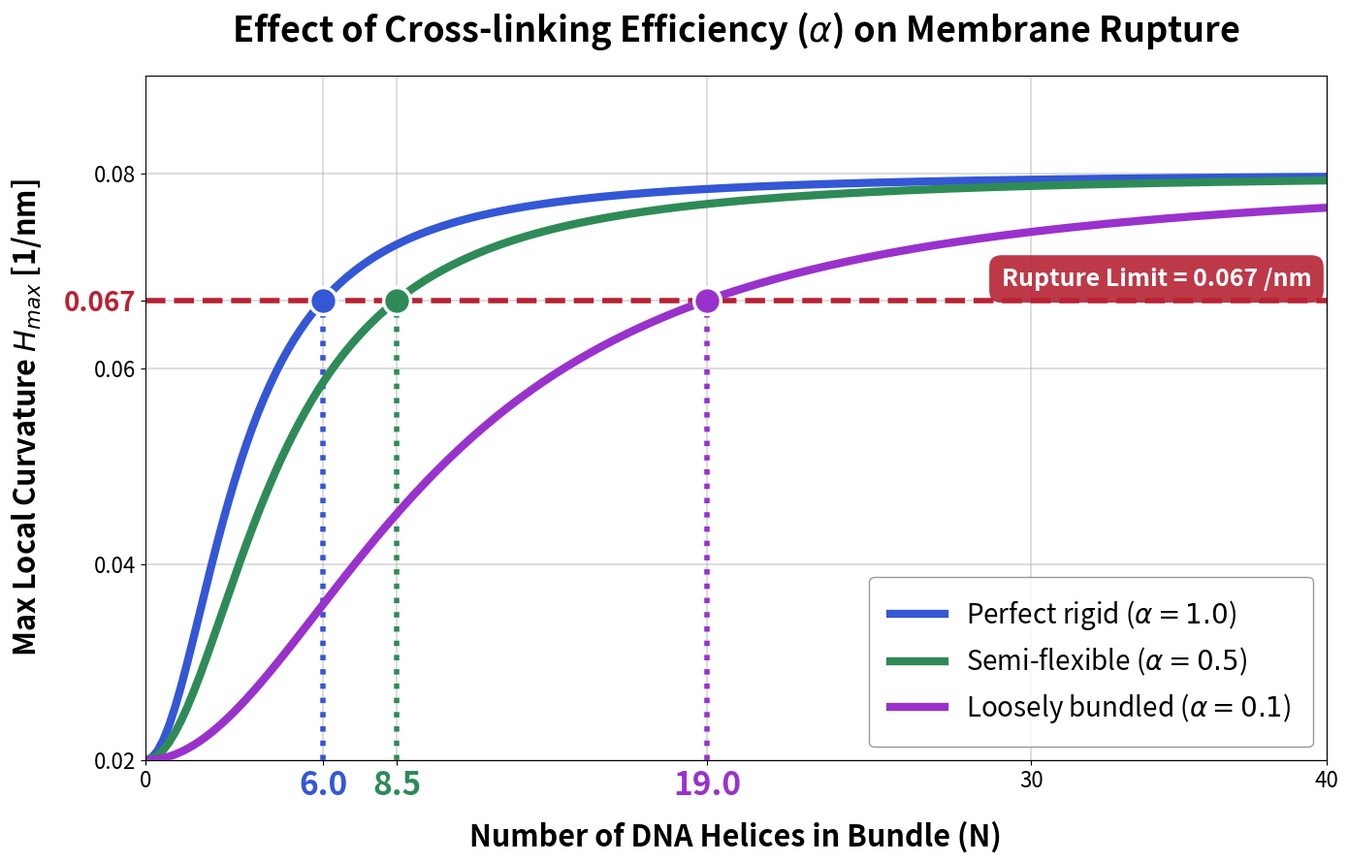

Write the Python code that produced this figure.
import numpy as np
import matplotlib.pyplot as plt
from scipy.interpolate import interp1d

# --- 1. 物理パラメーター ---
R0 = 50.0                 # リポソーム初期半径 [nm]
L_bundle = 60.0           # DNA束の長さ [nm]
H_crit = 0.067            # 膜破壊の臨界平均曲率 [1/nm]

# --- 2. 解析力学モデル (alpha対応版) ---
def compute_analytical_curvature(N, alpha):
    B_dna_factor = alpha * 50.0 * (N**2) * L_bundle
    k_mem_eff = 30000.0
    kappa_dna = (k_mem_eff / (B_dna_factor + k_mem_eff)) * (1.0 / R0)
    mismatch_kappa = (1.0 / R0) - kappa_dna
    amp_factor = 3.0
    H_max = (1.0 / R0) + amp_factor * mismatch_kappa
    return H_max

# --- 3. データ生成 ---
N_vals = np.linspace(0, 40, 200)
alpha_list = [1.0, 0.5, 0.1]
colors = ['#3457D5', '#2E8B57', '#9932CC']
labels = [r'Perfect rigid ($\alpha=1.0$)', r'Semi-flexible ($\alpha=0.5$)', r'Loosely bundled ($\alpha=0.1$)']

results_H = []
critical_Ns = []

for alpha in alpha_list:
    H_vals = np.array([compute_analytical_curvature(n, alpha) for n in N_vals])
    results_H.append(H_vals)

    try:
        above_threshold = np.where(H_vals >= H_crit)[0]
        if len(above_threshold) > 0:
            idx = above_threshold[0]
            interp_func = interp1d([H_vals[idx-1], H_vals[idx]], [N_vals[idx-1], N_vals[idx]])
            crit_N = float(interp_func(H_crit))
        else:
            crit_N = None
    except Exception:
        crit_N = None

    critical_Ns.append(crit_N)

# --- 4. グラフ描画（スッキリ改善版） ---
plt.figure(figsize=(14, 9))

# 破壊閾値の赤い破線
plt.axhline(y=H_crit, color='#B72334', linestyle='--', linewidth=4)
plt.text(39.5, H_crit + 0.001, f'Rupture Limit = {H_crit} /nm',
         bbox=dict(boxstyle="round,pad=0.5", fc="#B72334", ec="none", alpha=0.9),
         color="white", fontsize=18, fontweight='bold', ha='right', va='bottom')


# --- X軸の目盛りの被り防止処理 ---
# 限界本数と近すぎる標準目盛り（10, 20など）を間引いてスッキリさせる
base_ticks_vals = [0, 10, 20, 30, 40]
valid_crit_Ns = [n for n in critical_Ns if n is not None]
safe_base_ticks = []

for bt in base_ticks_vals:
    # 限界本数の数値から「距離が2.5以上」離れている標準目盛りのみ残す
    if all(abs(bt - cn) > 2.5 for cn in valid_crit_Ns):
        safe_base_ticks.append(bt)

tick_data = [(x, str(x), 'black', 16, 'normal') for x in safe_base_ticks]

# 各 alpha の曲線をプロット
for i in range(len(alpha_list)):
    alpha = alpha_list[i]
    H_vals = results_H[i]
    crit_N = critical_Ns[i]
    color = colors[i]

    # メインの曲線
    plt.plot(N_vals, H_vals, color=color, linewidth=6, label=labels[i])

    if crit_N:
        # 交点のドットと垂直点線のみ描画（ごちゃつくテキストは排除）
        plt.scatter([crit_N], [H_crit], color=color, s=400, zorder=5, edgecolors='white', linewidth=2.5)
        plt.vlines(x=crit_N, ymin=0.02, ymax=H_crit, color=color, linestyle=':', linewidth=4)

        # X軸の目盛りに限界本数を強烈にアピール（色付き、極太字、特大サイズ）
        tick_data.append((crit_N, f'{crit_N:.1f}', color, 24, 'bold'))

# --- 目盛りとラベルの適用 ---
tick_data.sort(key=lambda item: item[0])
ticks = [item[0] for item in tick_data]
tick_labels = [item[1] for item in tick_data]

plt.xticks(ticks, tick_labels)
ax = plt.gca()

# X軸の目盛りの色とスタイルを適用
for tick_label, data in zip(ax.get_xticklabels(), tick_data):
    tick_label.set_color(data[2])
    tick_label.set_fontsize(data[3])
    tick_label.set_fontweight(data[4])

# タイトルと軸ラベル
plt.title('Effect of Cross-linking Efficiency ($\\alpha$) on Membrane Rupture', fontsize=26, fontweight='bold', pad=25)
plt.xlabel('Number of DNA Helices in Bundle (N)', fontsize=22, fontweight='bold', labelpad=15)
plt.ylabel('Max Local Curvature $H_{max}$ [1/nm]', fontsize=22, fontweight='bold', labelpad=15)

plt.xlim(0, 40)
plt.ylim(0.02, 0.09)

# Y軸の目盛り設定（0.067を赤色・特大サイズで強調）
base_yticks = [0.02, 0.04, 0.06, 0.067, 0.08]
plt.yticks(base_yticks, ['0.02', '0.04', '0.06', '0.067', '0.08'], fontsize=16)
for label in ax.get_yticklabels():
    if label.get_text() == '0.067':
        label.set_color('#B72334')
        label.set_fontweight('bold')
        label.set_fontsize(20)

plt.grid(True, linestyle='-', alpha=0.5, linewidth=1.2)
# 凡例を大きくして右下に配置（これでどの線が何か完璧に分かります）
plt.legend(loc='lower right', fontsize=20, frameon=True, edgecolor='gray', borderpad=0.8)
plt.tight_layout()
plt.show()
